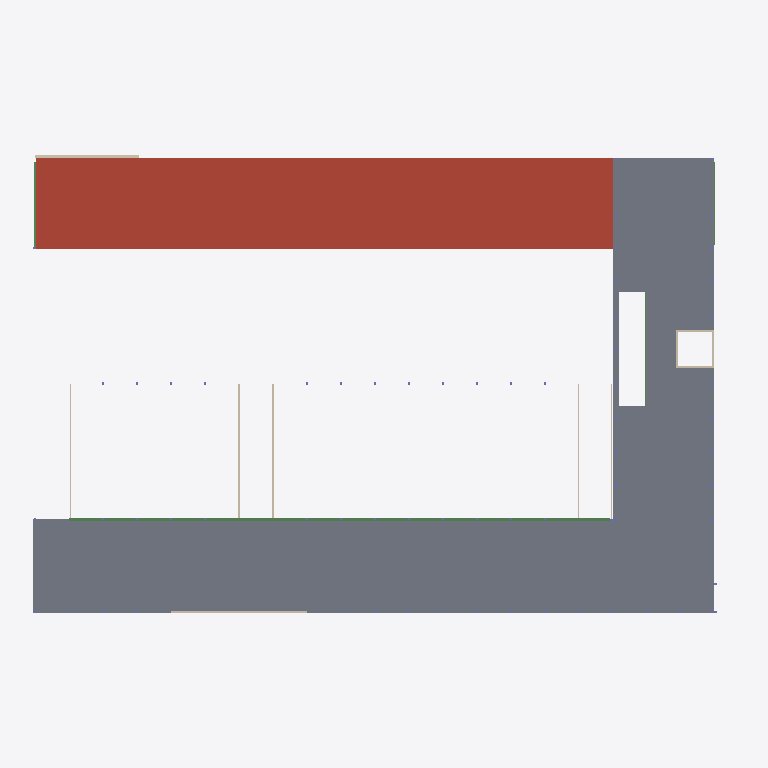
Plan cut of the same IFC building model at storey 'P3' (level 7.50 m, cut at 8.90 m), seen from above with north up, elements coloured by IFC class: 11 walls (beige), 4 beams (green), 1 slab (grey), 1 roof (red-brown). Cut surfaces are drawn darker.
Extent 67.0 m × 43.9 m × 12.1 m (x, y, z). Storeys (5): P1 at 0.00 m; P2 at 4.00 m; P3 at 7.50 m; Auditorium at 10.50 m; Roof at 11.50 m. Elements (513): 248 IfcColumn, 147 IfcBeam, 84 IfcSlab, 30 IfcWallStandardCase, 3 IfcRoof, 1 IfcWall.

HEADER;
FILE_DESCRIPTION(('ViewDefinition [CoordinationView_V2.0]','RevitIdentifiers [ContentGUID: 6dcc5eaa-7312-482b-bc25-7413a42eb957, VersionGUID: 2a168e90-db26-400e-8124-f4a357789165, NumberOfSaves: 75]','CoordinateReference [CoordinateBase: Shared Coordinates]'),'2;1');
FILE_NAME('Proposal.ifc','2026-03-19T10:30:00+01:00',(''),(''),'ODA SDAI 25.12','Autodesk - Revit 26.4.0.32 (ENU) - 26.4.0.32','');
FILE_SCHEMA(('IFC2X3'));
ENDSEC;
DATA;
#18=IFCPROJECT('1jp5wgSn98AxmbT1DRqKQd',#6,'0001',$,$,'Project Name','Project Status',(#13),#12007);
#44=IFCSITE('1jp5wgSn98AxmbT1DRqKQb',#6,'Default',$,$,#43,$,$,.ELEMENT.,(42,21,31,181945),(-71,-3,-24,-263305),0.0,$,$);
#22=IFCBUILDING('1jp5wgSn98AxmbT1DRqKQc',#6,'',$,$,#21,$,'',.ELEMENT.,$,$,#19);
#25=IFCBUILDINGSTOREY('3Aw$FV5MbAufEo59pkoNgA',#6,'P1',$,$,#24,$,'P1',.ELEMENT.,0.0);
#29=IFCBUILDINGSTOREY('3kSL0VGKv3gxJCujeqtuJj',#6,'P2',$,$,#28,$,'P2',.ELEMENT.,4000.0000000000005);
#33=IFCBUILDINGSTOREY('3Jcm064Vn2iOWhSW$AdvQ5',#6,'P3',$,$,#32,$,'P3',.ELEMENT.,7500.000000000001);
#37=IFCBUILDINGSTOREY('0D$ytGqYXFjuMNotWCwx7r',#6,'Auditorium',$,$,#36,$,'Auditorium',.ELEMENT.,10500.0);
#41=IFCBUILDINGSTOREY('0LIBF5WAf0aut2ABf1cY8c',#6,'Roof',$,$,#40,$,'Roof',.ELEMENT.,11500.0);
#8067=IFCSLAB('0LIBF5WAf0aut2ABf1cXrS',#6,'Floor:Generic 120mm:352281',$,$,#8041,#8066,'352281',.FLOOR.);
#8954=IFCROOF('2BJ6J5gaP9B9p5bPIVvwKx',#6,'Basic Roof:Concrete - 100mm:354432',$,$,#8935,$,'354432',.NOTDEFINED.);
#7325=IFCBEAM('0D$ytGqYXFjuMNotWCwxBN',#6,'Beam:Beam 300x600:345940',$,$,#7313,#7324,'345940');
#9059=IFCWALLSTANDARDCASE('2BJ6J5gaP9B9p5bPIVvwOK',#6,'Basic Wall:Generic - 300mm:355247',$,$,#9043,#9047,'355247');
#9687=IFCWALLSTANDARDCASE('0juuILpVP6_QYAGELVehGD',#6,'Basic Wall:Generic - 200mm:370984',$,$,#9675,#9679,'370984');
#9580=IFCWALLSTANDARDCASE('0juuILpVP6_QYAGELVehYh',#6,'Basic Wall:Generic - 120mm:370062',$,$,#9568,#9572,'370062');
#9603=IFCWALLSTANDARDCASE('0juuILpVP6_QYAGELVehYg',#6,'Basic Wall:Generic - 120mm:370063',$,$,#9591,#9595,'370063');
#6652=IFCBEAM('1oXiqDIL1FZAzi6JXcDMI_',#6,'Beam:Beam 200x500:340503',$,$,#6640,#6651,'340503');
#9557=IFCWALLSTANDARDCASE('0juuILpVP6_QYAGELVehYe',#6,'Basic Wall:Generic - 120mm:370061',$,$,#9545,#9549,'370061');
#9534=IFCWALLSTANDARDCASE('0juuILpVP6_QYAGELVehYf',#6,'Basic Wall:Generic - 120mm:370060',$,$,#9522,#9526,'370060');
#9626=IFCWALLSTANDARDCASE('0juuILpVP6_QYAGELVehYr',#6,'Basic Wall:Generic - 120mm:370064',$,$,#9614,#9618,'370064');
#9275=IFCBEAM('1zlD4ydJz3GOe9NbhuujFU',#6,'Beam:Beam 220x1100:365614',$,$,#9263,#9274,'365614');
#7071=IFCBEAM('0xTyCVYuX9FxCo__s35ayV',#6,'Beam:Beam 200x500:340949',$,$,#7059,#7070,'340949');
#8986=IFCWALLSTANDARDCASE('2BJ6J5gaP9B9p5bPIVvwJt',#6,'Basic Wall:Generic - 200mm:354636',$,$,#8974,#8978,'354636');
#9009=IFCWALLSTANDARDCASE('2BJ6J5gaP9B9p5bPIVvwG_',#6,'Basic Wall:Generic - 200mm:354693',$,$,#8997,#9001,'354693');
#9032=IFCWALLSTANDARDCASE('2BJ6J5gaP9B9p5bPIVvwHH',#6,'Basic Wall:Generic - 200mm:354794',$,$,#9020,#9024,'354794');
#9091=IFCWALLSTANDARDCASE('2BJ6J5gaP9B9p5bPIVvw4t',#6,'Basic Wall:Generic - 200mm:355468',$,$,#9079,#9083,'355468');
ENDSEC;
